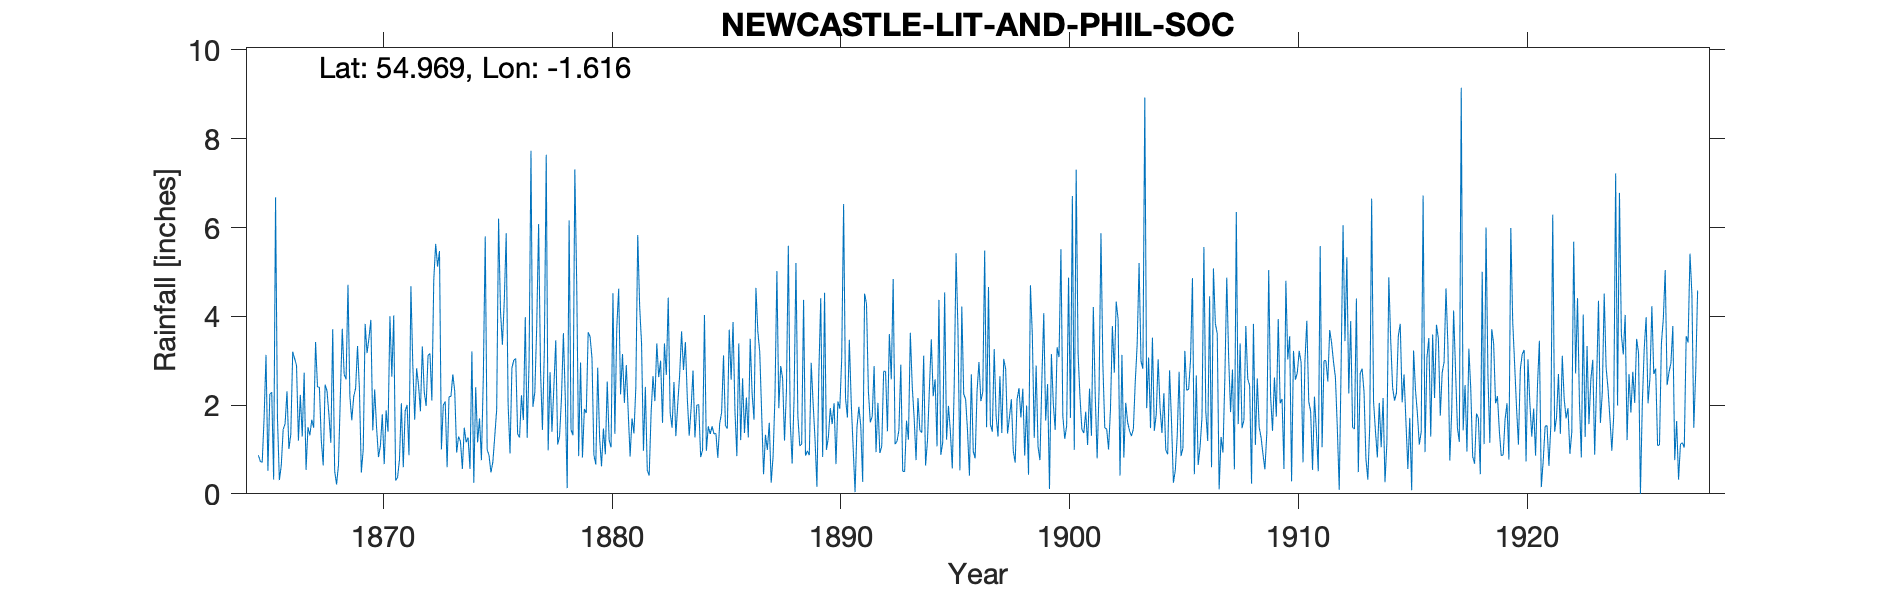

Values plotted in this chart, from the file beside it:
NEWCASTLE LIT AND PHIL SOC, , , , , , , , , , , , , , , , , , , , , , , 
Grid ref, NZ247639, Long, -1.616, Lat, 54.97, Elevation, 160, ft, , , , , , , , , , , , , , , 
Station no, RR38, , , , , , , , , , , , , , , , , , , , , , 
, 1865, 1866, 1867, 1868, 1869, 1870, 1871, 1872, 1873, 1874, 1875, 1876, 1877, 1878, 1879, 1880, 1881, 1882, 1883, 1884, 1885, 1886, 1887
January, 0.87, 0.64, 2.73, 2.32, 2.19, 1.43, 0.3, 2.45, 1, 1.49, 1, 0.91, 1.96, 3.46, 0.85, 0.62, 2.05, 0.53, 1.83, 2.78, 1.36, 3.39, 1.83
February, 0.73, 1.45, 0.54, 1.78, 1.66, 2.35, 0.37, 1.86, 2, 1.16, 0.86, 2.84, 2.28, 1.11, 2.96, 1.47, 2.9, 0.41, 1.49, 1.27, 0.81, 1.21, 0.44
March, 0.71, 1.58, 1.5, 1.15, 2.19, 1.49, 0.77, 3.32, 2.08, 1.27, 0.48, 3.01, 3.76, 1.3, 0.82, 0.89, 1.84, 1.81, 2.52, 2, 1.59, 2.6, 1.33
April, 1.72, 2.31, 1.32, 3.71, 2.38, 0.83, 2.04, 2.3, 0.6, 0.56, 0.72, 3.05, 6.08, 2.17, 1.91, 2.53, 0.84, 2.65, 1.3, 2.01, 1.83, 1.37, 0.99
May, 3.13, 1.01, 1.67, 0.52, 3.33, 1.08, 0.6, 1.98, 2.19, 3.21, 1.3, 1.35, 2.78, 3.62, 1.82, 1.21, 1.7, 2.09, 2.03, 0.83, 3.12, 2.17, 1.6
June, 0.52, 1.34, 1.49, 0.21, 2.35, 1.79, 1.87, 3.12, 2.19, 0.25, 1.9, 1.27, 1.44, 2.15, 3.64, 1.05, 1.36, 3.39, 2.69, 0.99, 1.54, 1.27, 0.25
July, 2.25, 3.2, 3.42, 0.64, 0.48, 0.67, 2, 3.16, 2.69, 2.4, 6.2, 2.22, 3.21, 0.13, 3.54, 4.52, 2.4, 2.63, 3.66, 4.03, 1.47, 3.49, 0.84
August, 2.29, 3.05, 2.41, 2.22, 1, 1.88, 0.87, 2.1, 2.31, 1.16, 4.12, 1.66, 7.64, 6.16, 3.06, 1.35, 5.83, 3, 2.79, 0.97, 3.7, 2.25, 2.21
September, 0.32, 2.89, 2.4, 3.72, 3.83, 1.4, 4.68, 4.82, 0.93, 1.7, 3.36, 3.98, 0.98, 1.44, 0.87, 3.74, 4.23, 1.6, 3.42, 1.52, 2.57, 1.67, 5.02
October, 6.68, 1.2, 1.2, 2.69, 3.17, 4, 2.91, 5.63, 1.29, 0.76, 4.36, 1.26, 2.74, 1.32, 0.66, 4.62, 3.39, 3.39, 2.16, 1.35, 3.87, 4.64, 1.93
November, 1.71, 2.23, 0.64, 2.58, 3.51, 2.64, 1.67, 5.12, 1.18, 2.66, 5.87, 2.99, 1.4, 7.31, 2.84, 2.24, 0.97, 2.68, 1.31, 1.52, 1.86, 3.66, 2.88
December, 0.31, 1.29, 2.46, 4.71, 3.92, 4.02, 2.83, 5.47, 0.56, 5.8, 2.02, 7.73, 2.41, 4.69, 1.26, 3.15, 2.41, 4.42, 1.93, 1.35, 0.85, 3.2, 2.6
Total, 21.24, 22.19, 21.78, 26.25, 30.01, 23.58, 20.91, 41.33, 19.02, 22.42, 32.19, 32.27, 36.68, 34.86, 24.23, 27.39, 29.92, 28.6, 27.13, 20.62, 24.57, 30.92, 21.92
IDR Dec 1919, , , , , , , , , , , , , , , , , , , , , , , 
IDR Jun 1922, , , , , , , , , , , , , , , , , , , , , , , 
